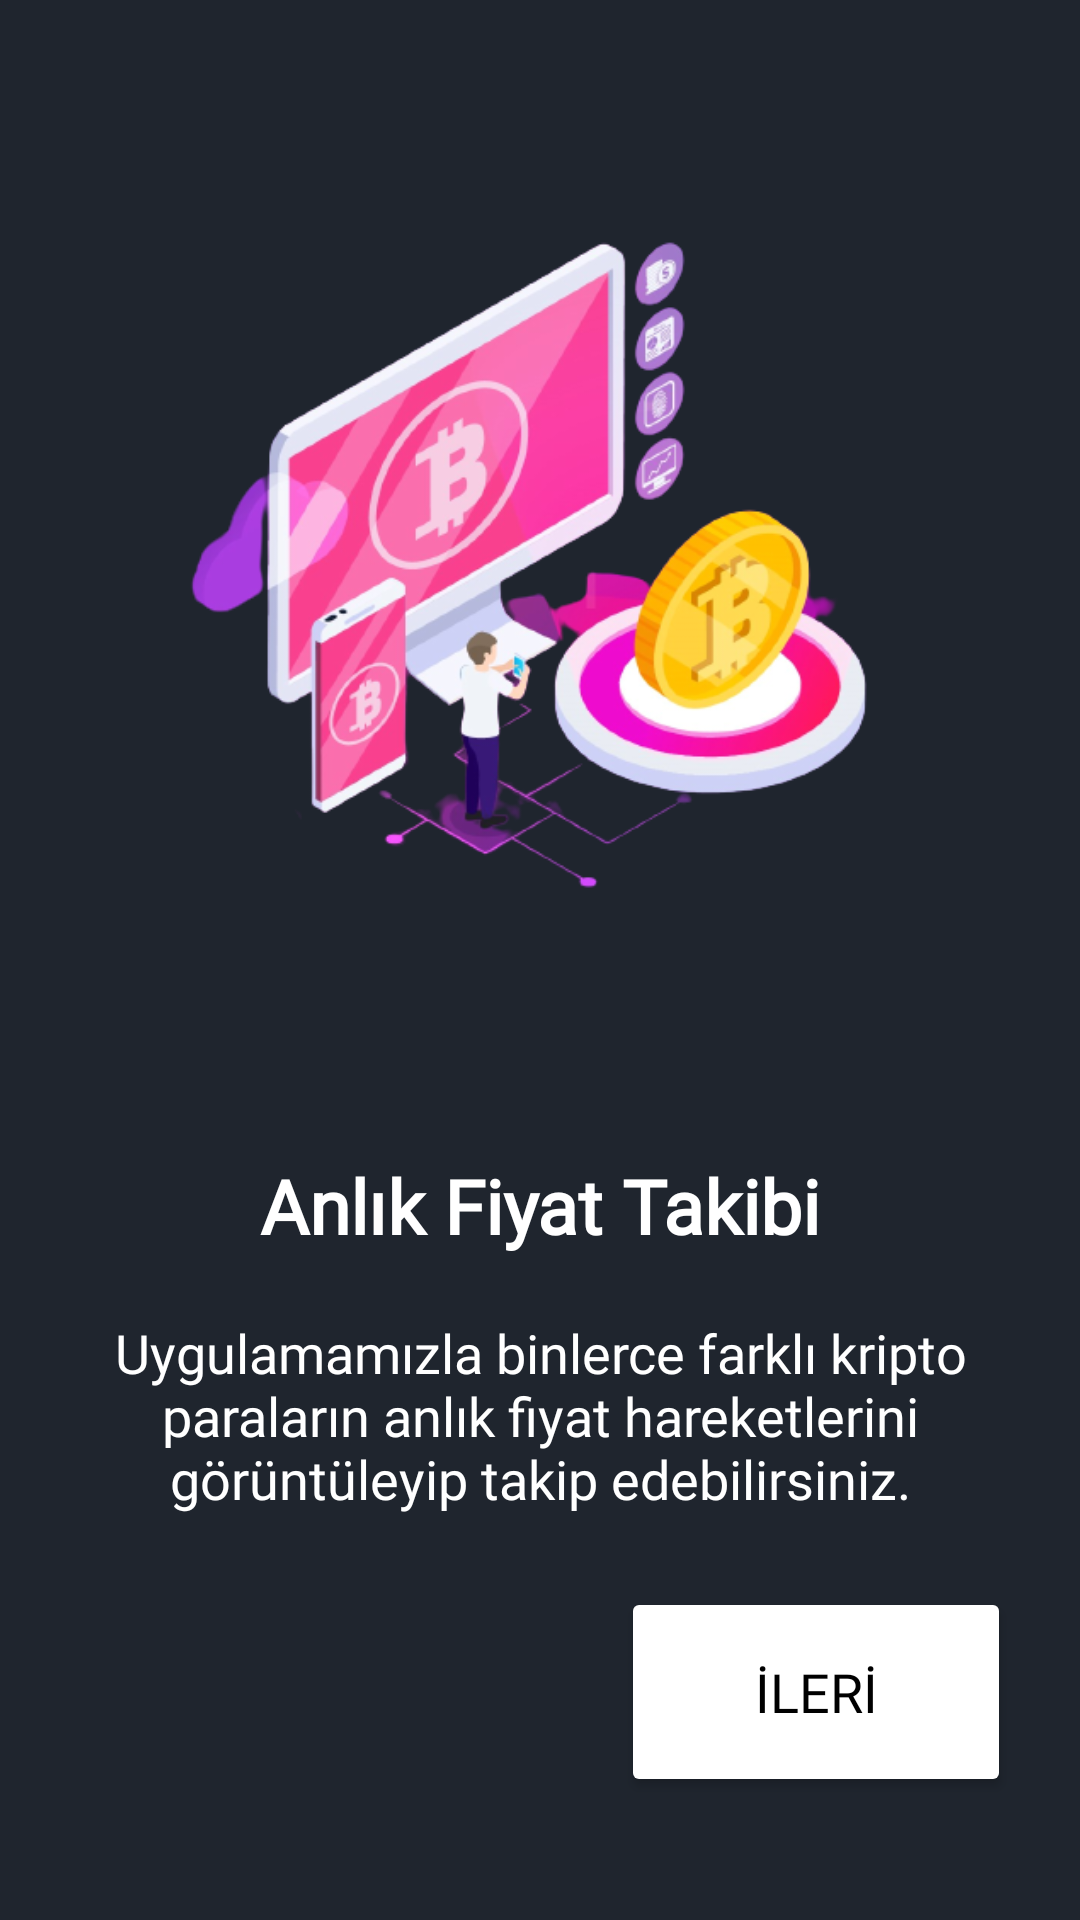

The Android layout XML behind this screen, and the referenced resources:
<!-- AndroidManifest.xml: application theme Theme.BUygulama -->
<!-- res/layout/fragment_first_screen.xml -->
<?xml version="1.0" encoding="utf-8"?>
<androidx.constraintlayout.widget.ConstraintLayout xmlns:android="http://schemas.android.com/apk/res/android"
    xmlns:app="http://schemas.android.com/apk/res-auto"
    xmlns:tools="http://schemas.android.com/tools"
    android:layout_width="match_parent"
    android:layout_height="match_parent"
    android:background="#1f252e"
    tools:context=".OnBoarding.Screen.FirstScreen">


    <ImageView
        android:id="@+id/imageView1"
        android:layout_width="300dp"
        android:layout_height="300dp"
        android:layout_marginTop="50dp"
        android:src="@drawable/onboard1"
        app:layout_constraintBottom_toBottomOf="parent"
        app:layout_constraintEnd_toEndOf="parent"
        app:layout_constraintHorizontal_bias="0.495"
        app:layout_constraintStart_toStartOf="parent"
        app:layout_constraintTop_toTopOf="parent"
        app:layout_constraintVertical_bias="0.0" />

    <TextView
        android:id="@+id/title1"
        android:layout_width="wrap_content"
        android:layout_height="wrap_content"
        android:layout_marginTop="35dp"
        android:text="Anlık Fiyat Takibi"
        android:fontFamily="@font/poppins"
        android:gravity="center"
        android:textStyle="bold"
        android:textColor="@color/white"
        android:textSize="25sp"
        app:layout_constraintEnd_toEndOf="parent"
        app:layout_constraintStart_toStartOf="parent"
        app:layout_constraintTop_toBottomOf="@+id/imageView1" />


    <TextView
        android:id="@+id/description1"
        android:layout_width="300dp"
        android:layout_height="wrap_content"
        android:layout_marginStart="16dp"
        android:layout_marginTop="20dp"
        android:layout_marginEnd="16dp"
        android:textSize="18sp"
        android:gravity="center_horizontal"
        android:fontFamily="@font/poppins"
        android:text="Uygulamamızla binlerce farklı kripto paraların anlık fiyat hareketlerini görüntüleyip takip edebilirsiniz."
        android:textColor="@color/white"
        app:layout_constraintBottom_toBottomOf="parent"
        app:layout_constraintEnd_toEndOf="parent"
        app:layout_constraintHorizontal_bias="0.497"
        app:layout_constraintStart_toStartOf="parent"
        app:layout_constraintTop_toBottomOf="@+id/title1"
        app:layout_constraintVertical_bias="0.0" />

    <Button
        android:id="@+id/next"
        android:layout_width="130dp"
        android:layout_height="70dp"
        android:layout_marginTop="32dp"
        android:backgroundTint="#FFFFFF"
        android:text="İLERİ"
        android:elevation="16dp"
        android:textColor="#000000"
        android:fontFamily="@font/poppins"
        android:textSize="18sp"
        android:textStyle="normal"
        app:layout_constraintBottom_toBottomOf="parent"
        app:layout_constraintEnd_toEndOf="parent"
        app:layout_constraintHorizontal_bias="0.9"
        app:layout_constraintStart_toStartOf="parent"
        app:layout_constraintTop_toTopOf="parent"
        app:layout_constraintVertical_bias="0.924" />

</androidx.constraintlayout.widget.ConstraintLayout>
<!-- resources referenced by this layout -->
<resources>
  <color name="white">#FFFFFFFF</color>
  <!-- drawable onboard1: png bitmap (drawable, 152292 bytes) -->
  <style name="Theme.BUygulama" parent="Theme.MaterialComponents.DayNight.DarkActionBar">
          
          <item name="colorPrimary">@color/purple_500</item>
          <item name="colorPrimaryVariant">#0C0D13</item>
          <item name="colorOnPrimary">@color/white</item>
          
          <item name="colorSecondary">@color/teal_200</item>
          <item name="colorSecondaryVariant">@color/teal_700</item>
          <item name="colorOnSecondary">@color/black</item>
          
          <item name="android:statusBarColor">?attr/colorPrimaryVariant</item>
          
  
          <item name="windowActionBar">false</item>
          <item name="windowNoTitle">true</item>
          <item name="android:textColorHint">@android:color/white</item>
          <item name="android:editTextColor">@android:color/white</item>
  
          <item name="searchIcon">@color/white</item>
  
      </style>
  <color name="purple_500">#FF6200EE</color>
  <color name="teal_200">#FF03DAC5</color>
  <color name="teal_700">#FF018786</color>
  <color name="black">#FF000000</color>
</resources>
